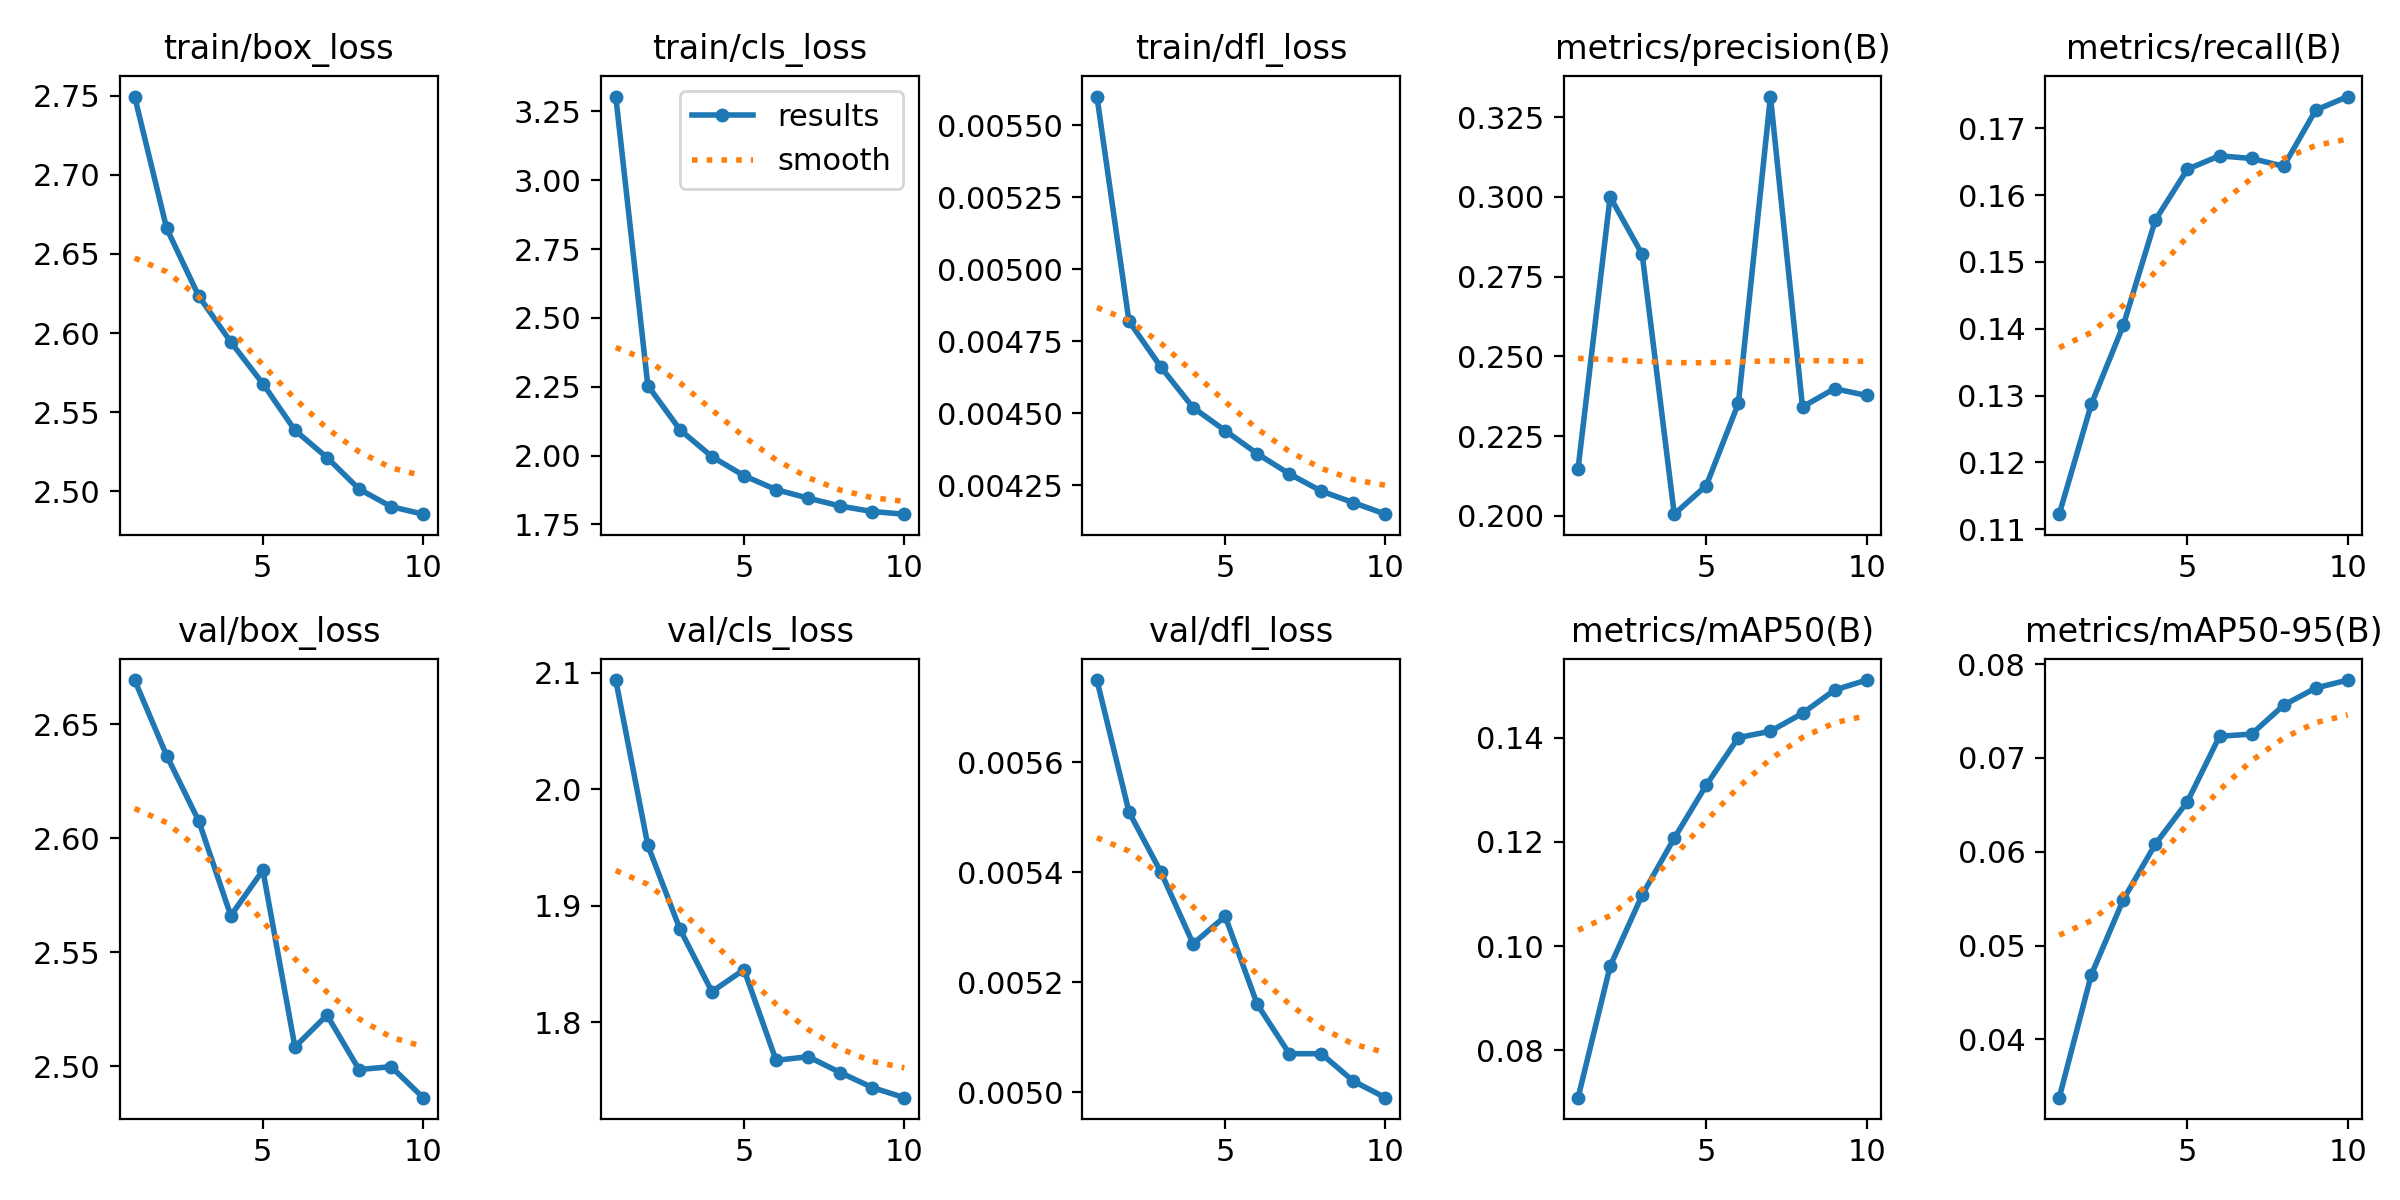

Data behind this chart, as committed beside it:
epoch, time, train/box_loss, train/cls_loss, train/dfl_loss, metrics/precision(B), metrics/recall(B), metrics/mAP50(B), metrics/mAP50-95(B), val/box_loss, val/cls_loss, val/dfl_loss, lr/pg0, lr/pg1, lr/pg2
1, 113.2, 2.749, 3.304, 0.0056, 0.2148, 0.1123, 0.07086, 0.03379, 2.669, 2.094, 0.00575, 0.0002377, 0.0002377, 0.0002377
2, 202.1, 2.666, 2.254, 0.00482, 0.3, 0.1287, 0.09613, 0.04688, 2.636, 1.952, 0.00551, 0.0004286, 0.0004286, 0.0004286
3, 291.4, 2.623, 2.094, 0.00466, 0.282, 0.1405, 0.1098, 0.0549, 2.608, 1.88, 0.0054, 0.0005724, 0.0005724, 0.0005724
4, 380.1, 2.594, 1.996, 0.00452, 0.2006, 0.1563, 0.1207, 0.06082, 2.566, 1.826, 0.00527, 0.0005019, 0.0005019, 0.0005019
5, 469.3, 2.568, 1.927, 0.00444, 0.2095, 0.1639, 0.131, 0.06535, 2.586, 1.845, 0.00532, 0.0004313, 0.0004313, 0.0004313
6, 559.2, 2.539, 1.876, 0.00436, 0.2353, 0.1659, 0.1401, 0.07231, 2.509, 1.767, 0.00516, 0.0003606, 0.0003606, 0.0003606
7, 664.2, 2.521, 1.846, 0.00429, 0.3315, 0.1655, 0.1413, 0.07254, 2.522, 1.77, 0.00507, 0.0002899, 0.0002899, 0.0002899
8, 769, 2.501, 1.817, 0.00423, 0.2342, 0.1643, 0.1447, 0.07562, 2.499, 1.757, 0.00507, 0.0002192, 0.0002192, 0.0002192
9, 860.7, 2.49, 1.797, 0.00419, 0.2399, 0.1727, 0.1492, 0.07745, 2.5, 1.744, 0.00502, 0.0001485, 0.0001485, 0.0001485
10, 952, 2.486, 1.787, 0.00415, 0.2377, 0.1748, 0.1511, 0.0783, 2.486, 1.735, 0.00499, 7.7826e-05, 7.7826e-05, 7.7826e-05
